Dataset: datasets (GitHub, aamnarifa/Wheat-Diseases-Detection). Classes: black point, fusarium foot rot, healthy leaf, leaf blight, wheat blast.

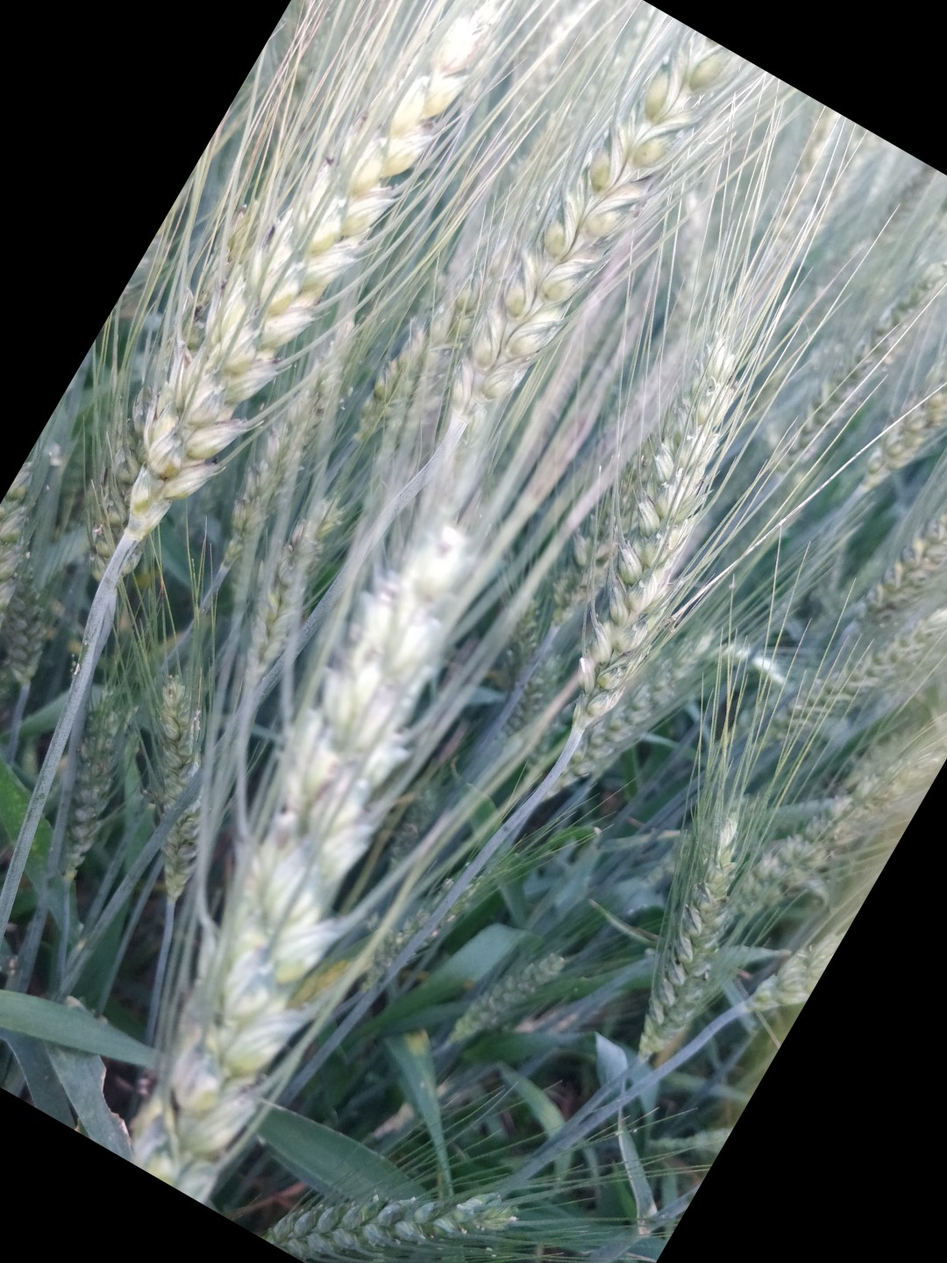
Label: black point

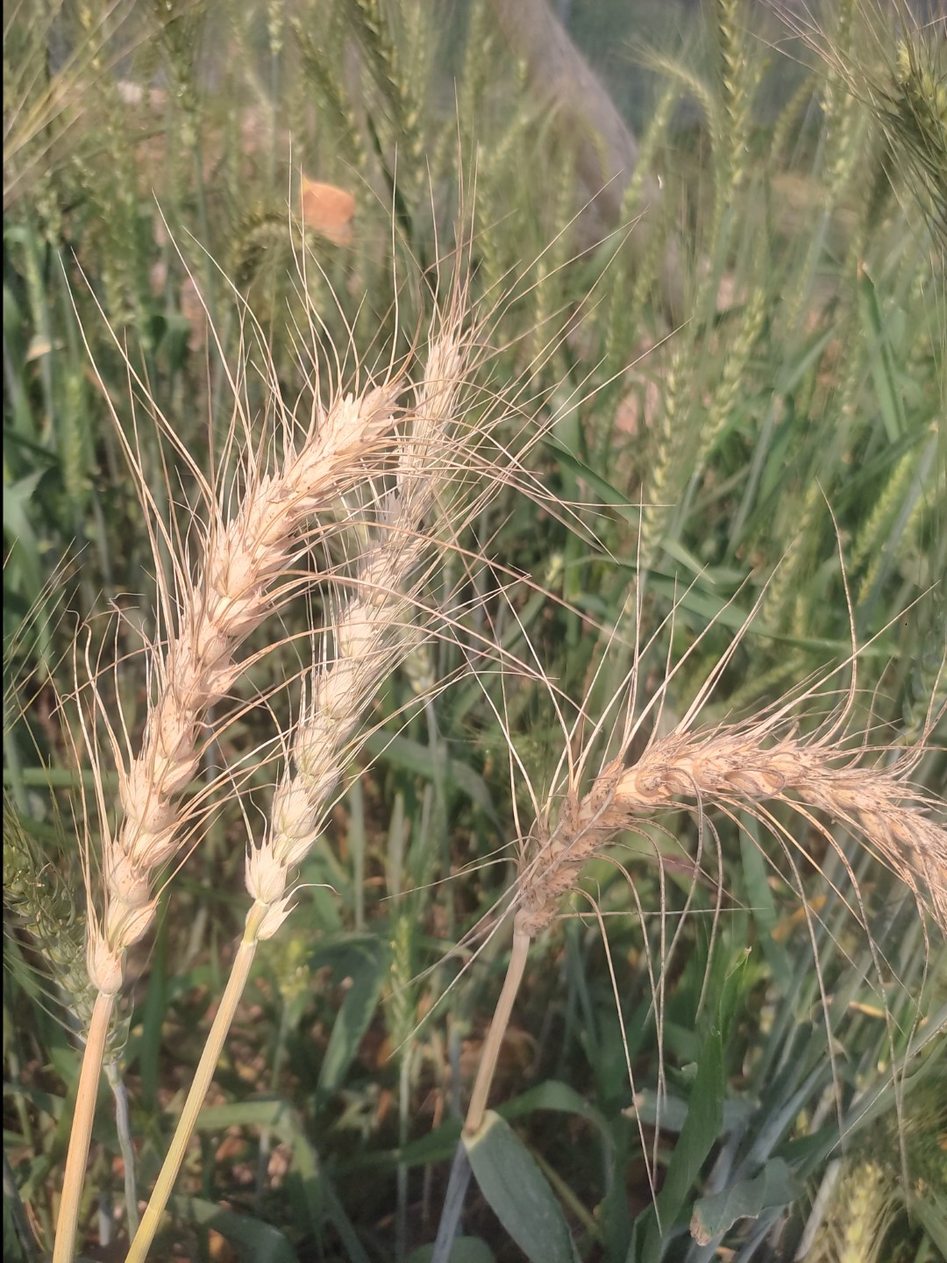
Label: wheat blast

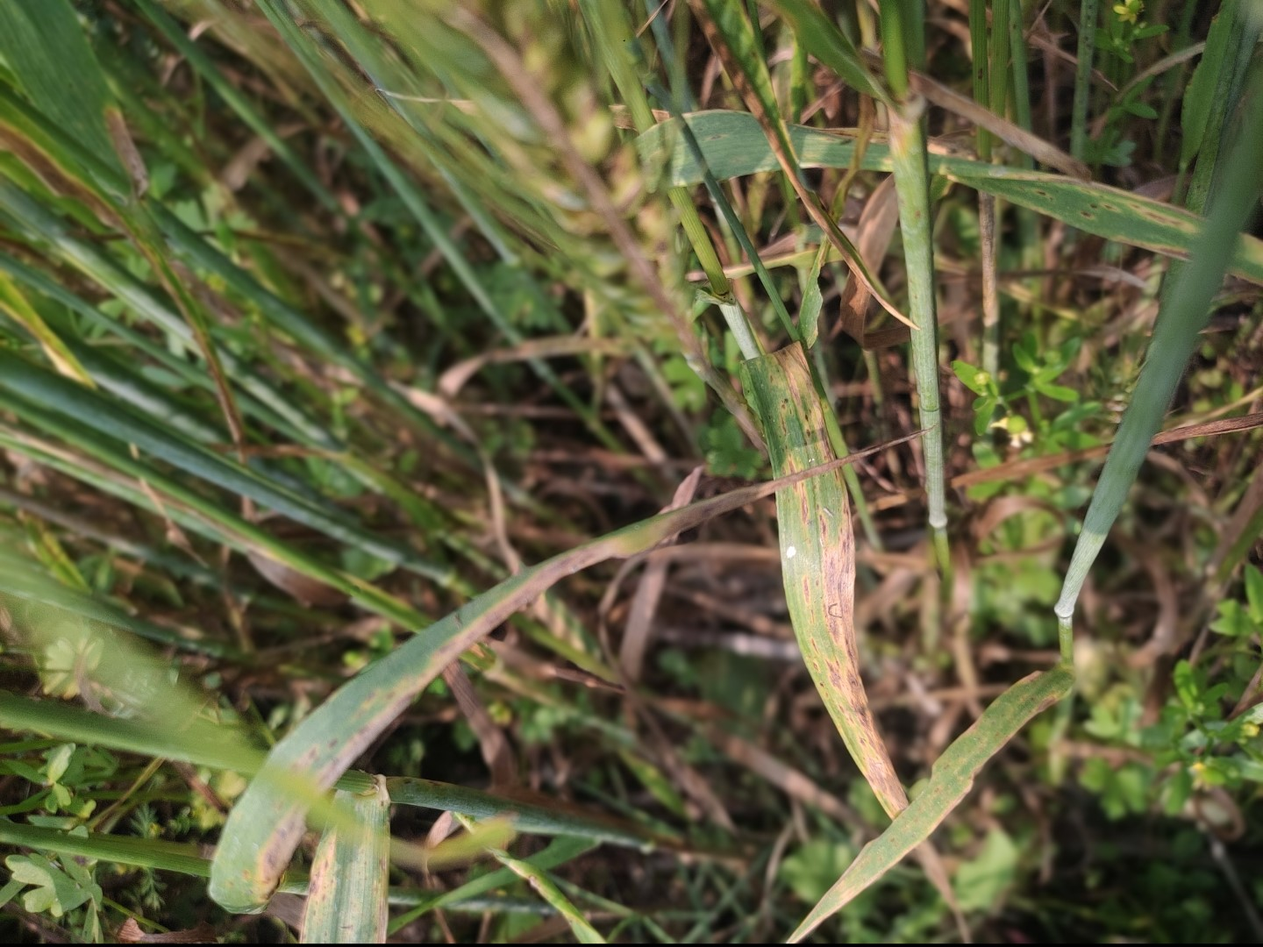
Label: leaf blight

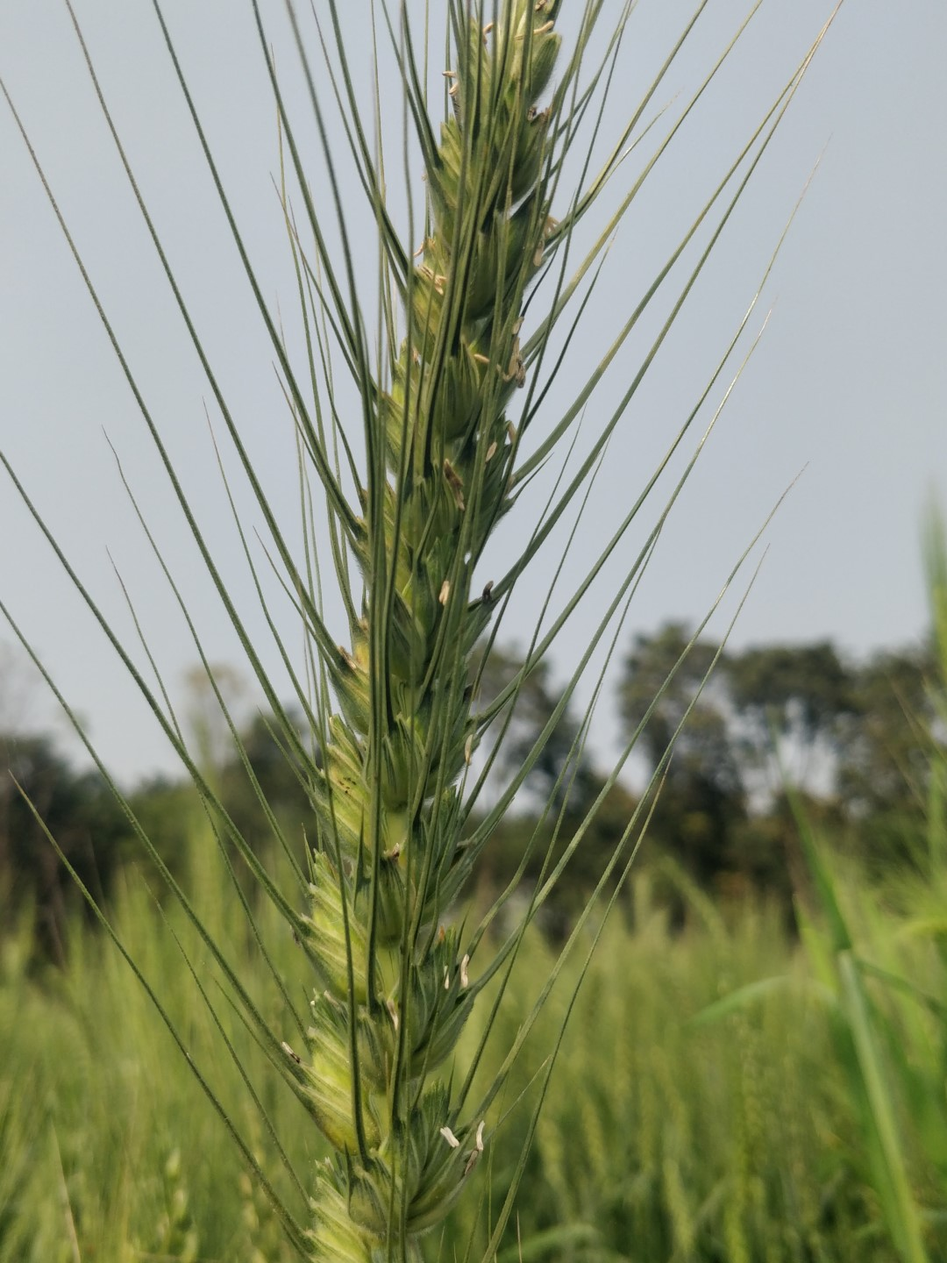
Label: healthy leaf

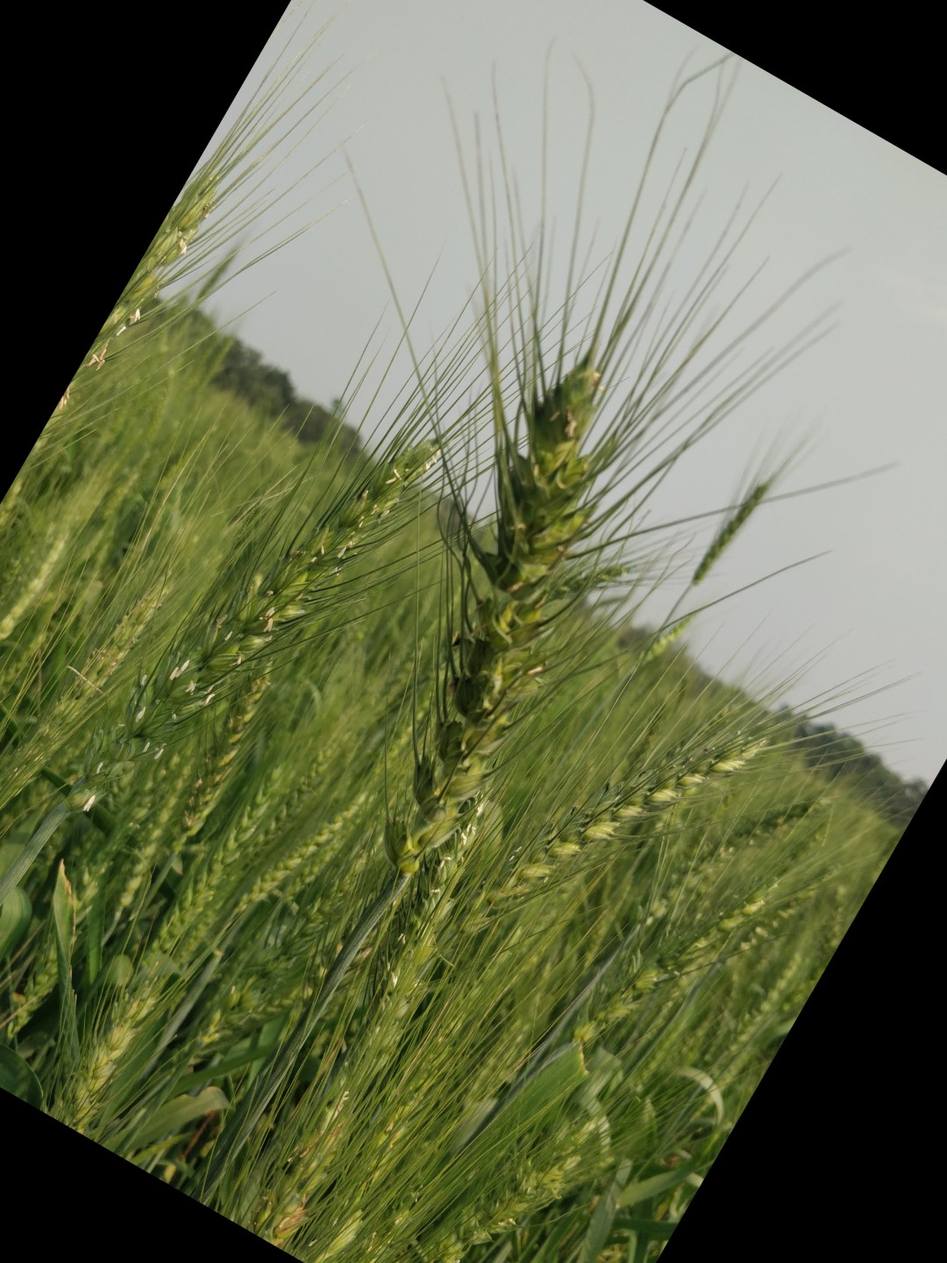
Label: healthy leaf

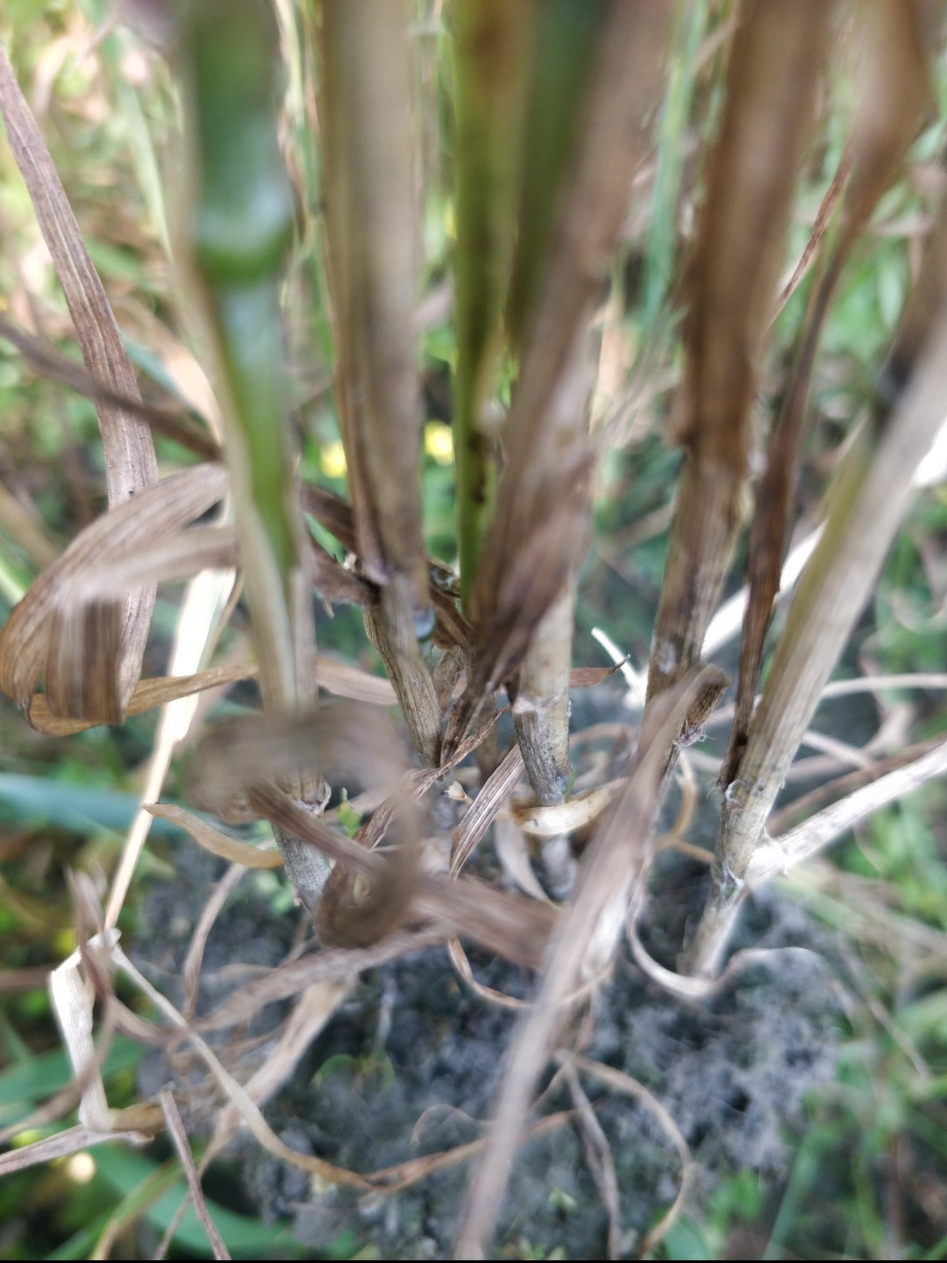
Label: fusarium foot rot
